Image classification data set "dataset" (itxkabix/VisionR on GitHub). Class labels (2): non seizure, seizure.

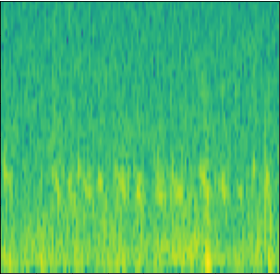
Label: non seizure

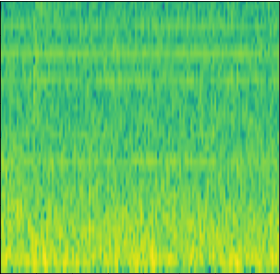
Label: non seizure

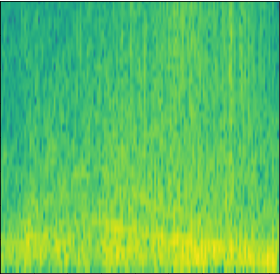
Label: seizure

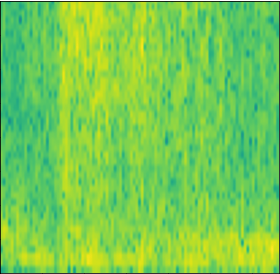
Label: seizure

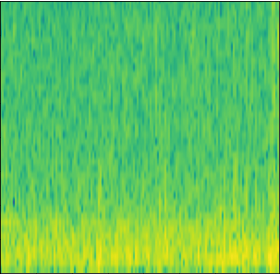
Label: non seizure

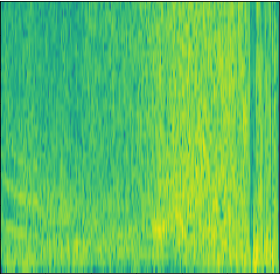
Label: seizure
